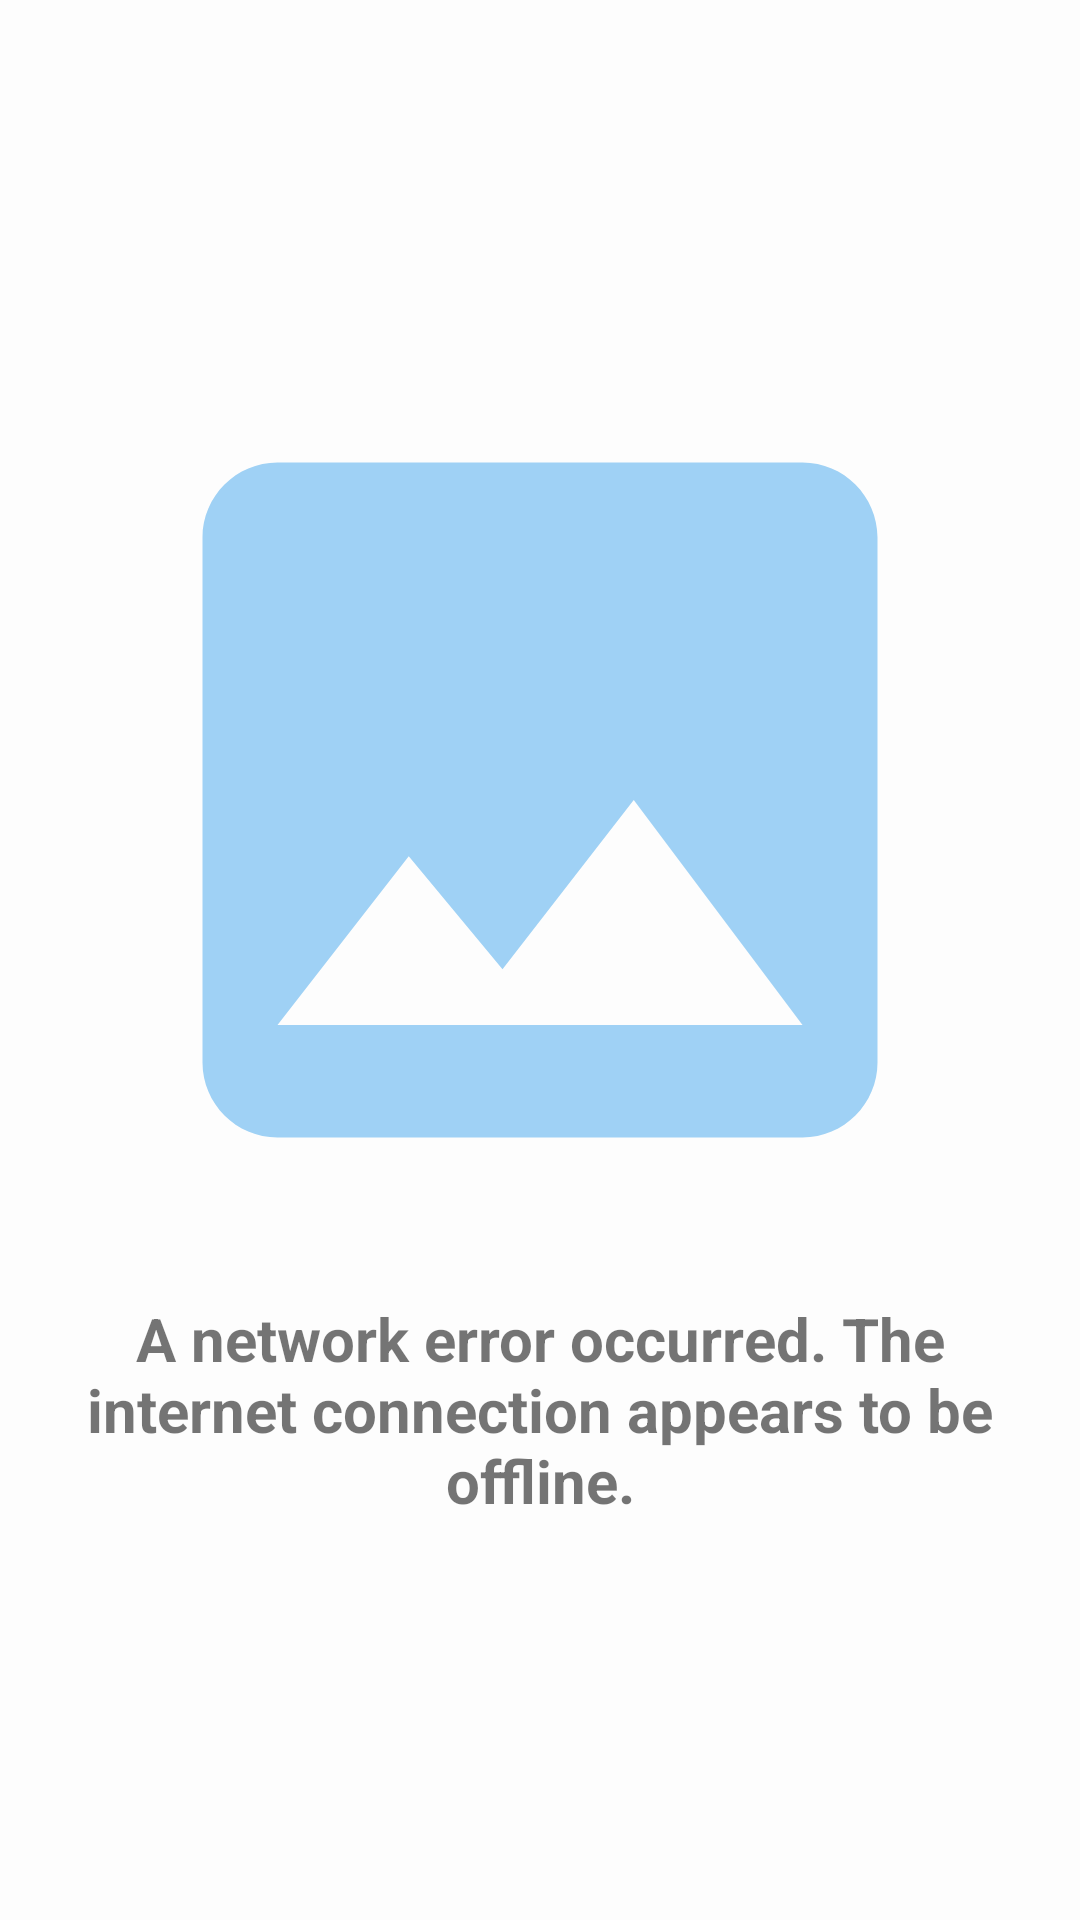

This screen was rendered from an Android layout file. Write that file and the resources it references.
<!-- AndroidManifest.xml: application theme Theme.WeatherAppDemo -->
<!-- res/layout/widget_error_layout.xml -->
<?xml version="1.0" encoding="utf-8"?>
<LinearLayout
    xmlns:android="http://schemas.android.com/apk/res/android"
    android:orientation="vertical"
    android:layout_width="match_parent"
    android:layout_height="match_parent"
    android:gravity="center"
    android:background="#70FFFFFF">
    <ImageView
        android:layout_width="300dp"
        android:layout_height="300dp"
        android:scaleType="centerCrop"
        android:alpha="0.4"
        android:src="@drawable/ic_image"/>
    <TextView
        android:layout_width="wrap_content"
        android:layout_height="wrap_content"
        android:text="@string/widget_error_message"
        android:padding="16dp"
        android:gravity="center"
        android:textStyle="bold"
        android:textSize="20sp"/>
</LinearLayout>
<!-- resources referenced by this layout -->
<resources>
  <!-- drawable ic_image (drawable) -->
  <vector
      xmlns:android="http://schemas.android.com/apk/res/android"
      android:height="200dp"
      android:tint="#FF118FE7"
      android:viewportHeight="24"
      android:viewportWidth="24"
      android:width="200dp">
      <path
          android:fillColor="@android:color/white"
          android:pathData="M21,19V5c0,-1.1 -0.9,-2 -2,-2H5c-1.1,0 -2,0.9 -2,2v14c0,1.1 0.9,2 2,2h14c1.1,0 2,-0.9 2,-2zM8.5,13.5l2.5,3.01L14.5,12l4.5,6H5l3.5,-4.5z"/>
  </vector>
  <string name="widget_error_message">A network error occurred. The internet connection appears to be offline.</string>
  <style name="Theme.WeatherAppDemo" parent="android:Theme.Material.Light.NoActionBar">
          <item name="android:statusBarColor">@color/sandyBrown</item>
      </style>
  <color name="sandyBrown">#F39355</color>
</resources>
